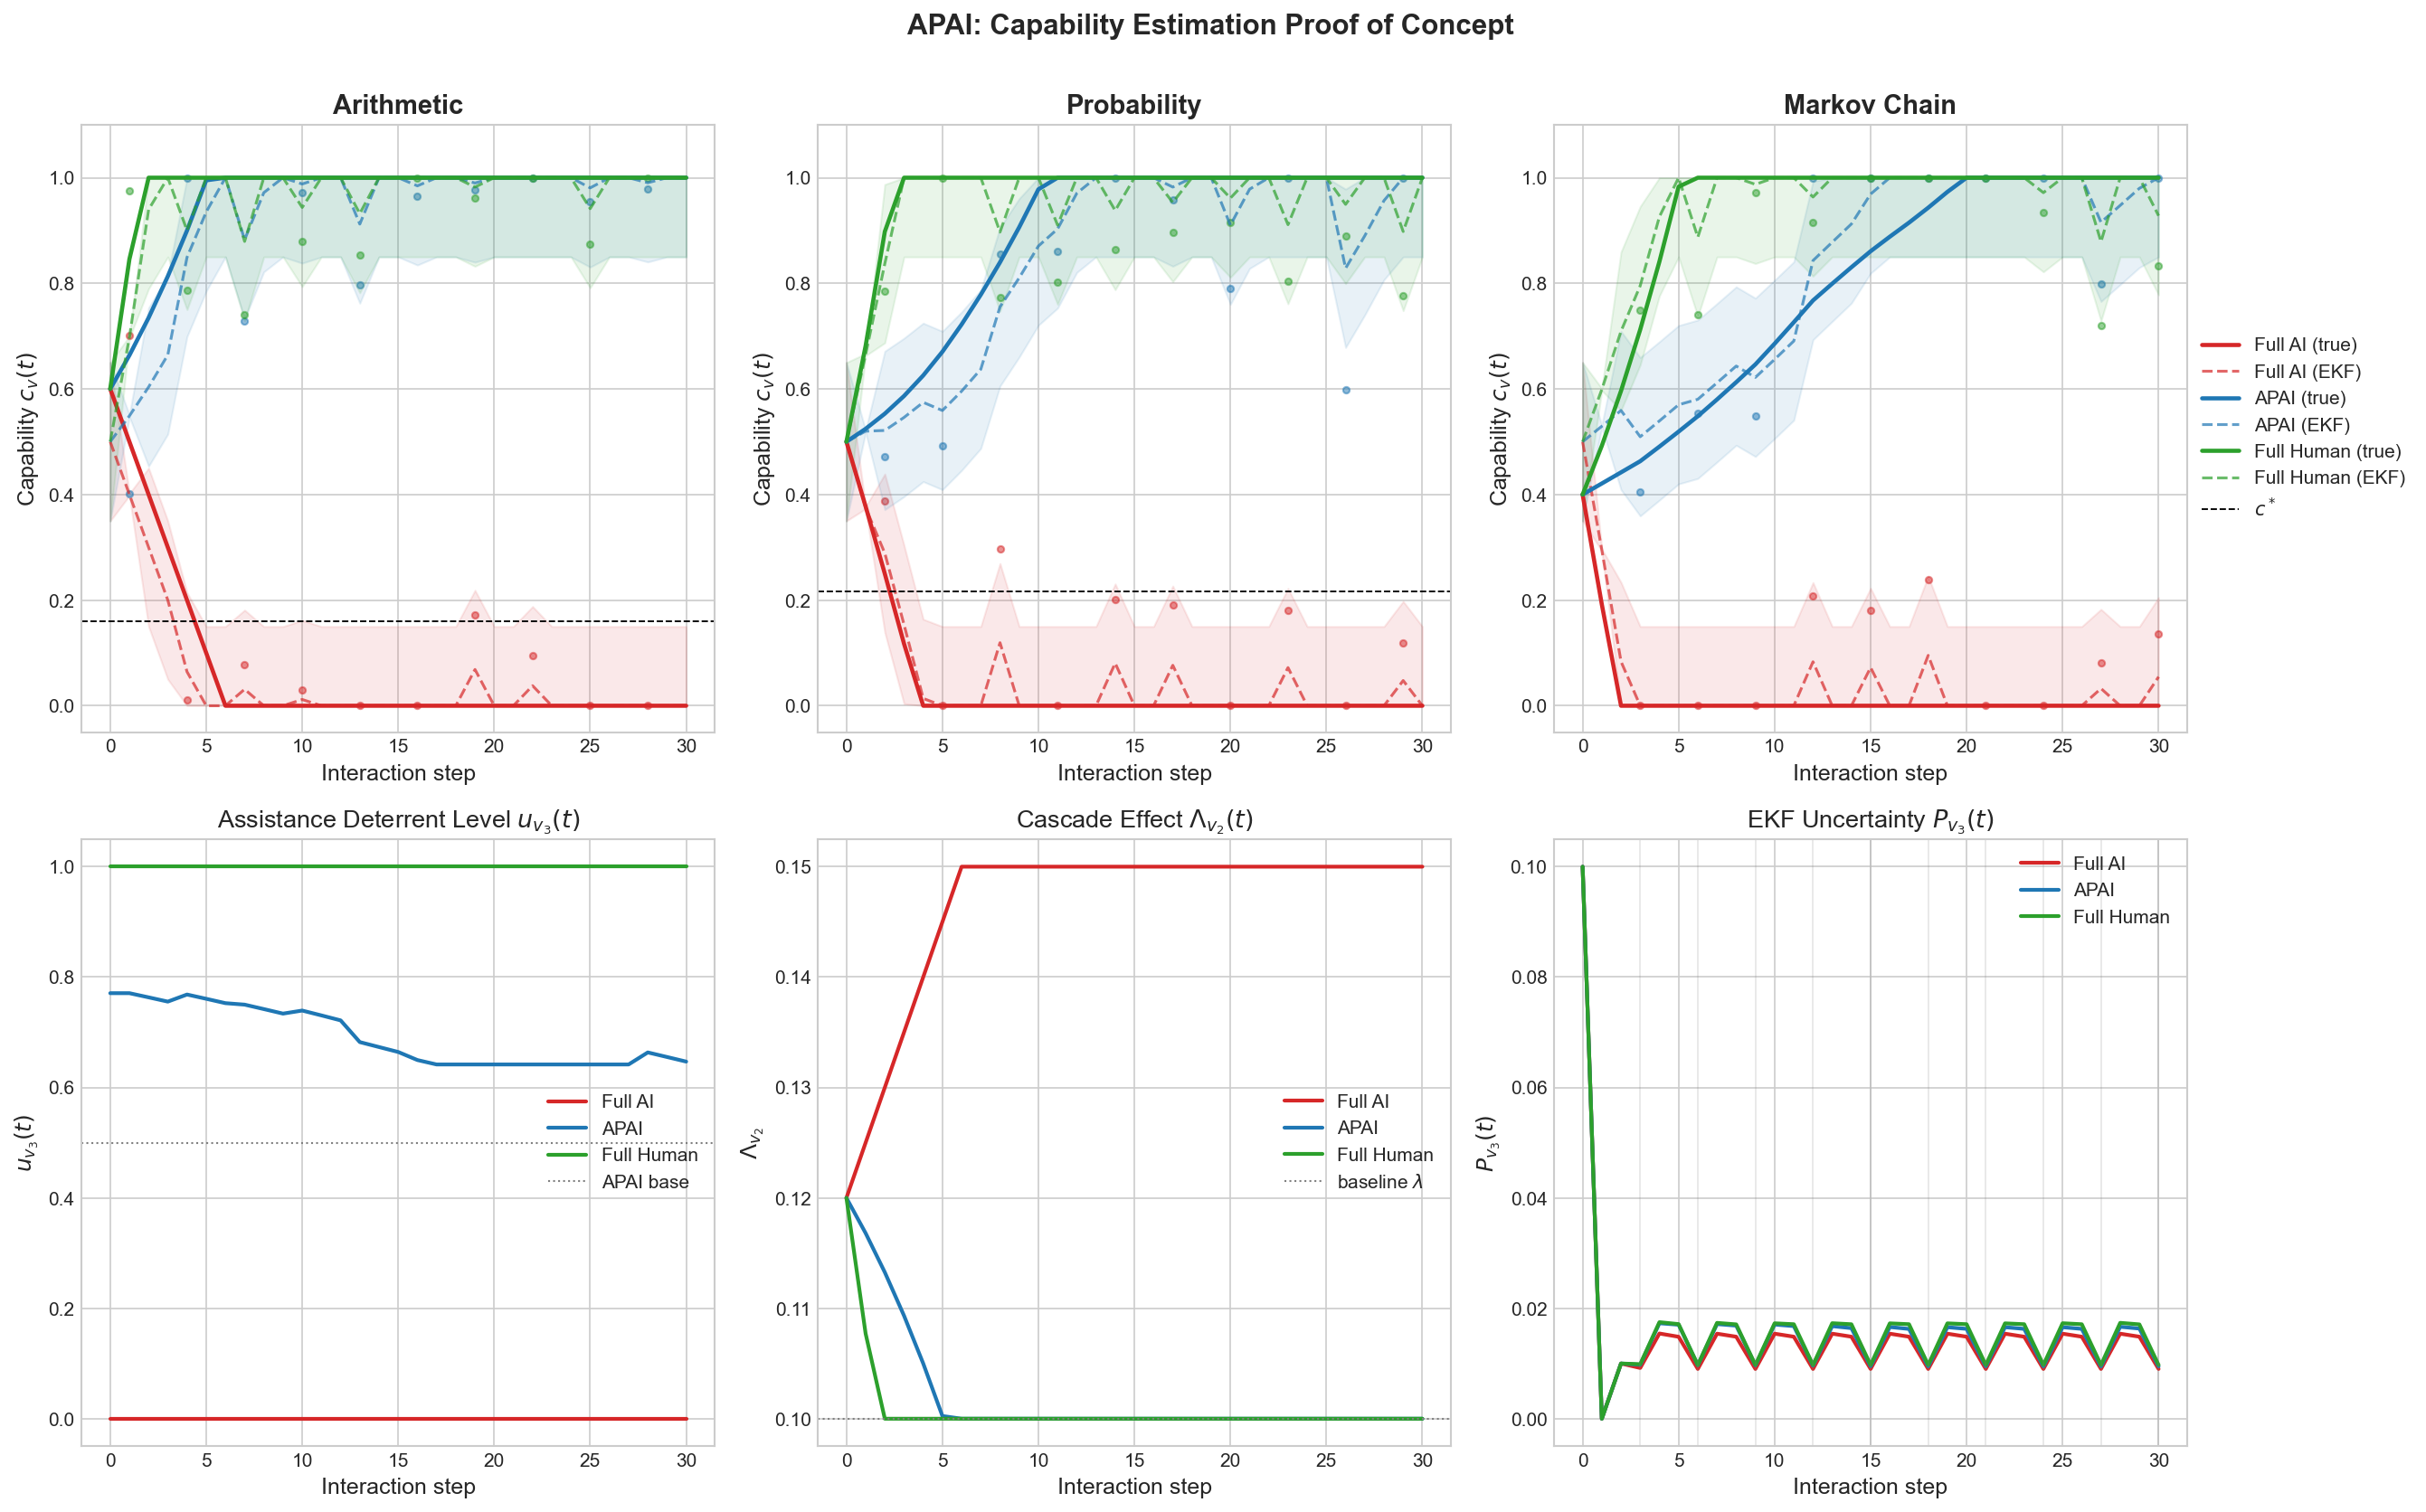

Recreate this plot in Python.
import numpy as np
import matplotlib.pyplot as plt
from scipy.integrate import solve_ivp

np.random.seed(42)

alpha = 0.6
gamma_c = 0.05
Q = 0.01
sigma = 0.15
T = 30
u_bar = 0.5
domains = ['Arithmetic', 'Probability', 'Markov Chain']
c0_true = np.array([0.6, 0.5, 0.4])
c0_hat = np.array([0.5, 0.5, 0.5])
P0 = np.array([0.1, 0.1, 0.1])

mu_vec  = np.array([0.30, 0.25, 0.15])
lam_vec = np.array([0.10, 0.10, 0.18])
c_star = (lam_vec[0] * (1 - u_bar) / (mu_vec[0] * u_bar)) ** (1 / alpha)
c_star_vec = np.array([
    (lam_vec[v] * (1 - u_bar) / (mu_vec[v] * u_bar)) ** (1 / alpha)
    for v in range(3)
])

COLORS = {'Full AI': '#d62728', 'APAI': '#1f77b4', 'Full Human': '#2ca02c'}

def phi(l_t, d_t, e_t):
    norm_l = 1 - np.clip(l_t / 30.0, 0, 1)
    norm_d = np.clip(d_t, 0, 1)
    return 0.5 * norm_l + 0.3 * norm_d + 0.2 * e_t

def schedule_full_ai(_c_hat):
    return np.full(3, 0.0)

def schedule_full_human(_c_hat):
    return np.full(3, 1.0)

def schedule_apai(c_hat):
    u = np.full(3, 0.5)
    for v in range(3):
        if c_hat[v] < c_star_vec[v] - 0.05:
            u[v] = 0.55 + 0.35 * max(0, (c_star_vec[v] - c_hat[v])) / c_star_vec[v]
    return u

def Lambda_vec(c):
    return np.array([
        lam_vec[0],
        lam_vec[1] + gamma_c * (1 - c[0]),
        lam_vec[2] + gamma_c * (1 - c[1]),
    ])

def capability_rhs(t, c, u):
    Lambda = Lambda_vec(c)
    dc = np.zeros(3)
    for v in range(3):
        c_safe = np.clip(c[v], 0, 1)
        dc[v] = u[v] * (mu_vec[v] * c_safe ** alpha + Lambda[v]) - Lambda[v]
    return np.array(dc)

def ekf_predict(c_hat, P, u):
    Lambda = Lambda_vec(c_hat)
    f = np.zeros(3)
    df_dc = np.zeros(3)
    for v in range(3):
        c_safe = np.clip(c_hat[v], 1e-6, 1)
        f[v] = u[v] * (mu_vec[v] * c_safe ** alpha + Lambda[v]) - Lambda[v]
        if c_safe > 0:
            df_dc[v] = u[v] * mu_vec[v] * alpha * c_safe ** (alpha - 1)
        else:
            df_dc[v] = 0.0
    sigma2 = sigma ** 2
    P_safe = np.clip(P, 1e-6, None)
    P_pred = P_safe + (2 * df_dc * P_safe - P_safe ** 2 / sigma2 + Q)
    P_pred = np.clip(P_pred, 1e-6, 5 * sigma ** 2)
    c_hat_pred = c_hat + f
    c_hat_pred = np.clip(c_hat_pred, 0.0, 1.0)
    return c_hat_pred, P_pred

def ekf_update(c_hat_pred, P_pred, o_t, v):
    sigma2 = sigma ** 2
    denom = P_pred[v] + sigma2
    K = P_pred[v] / denom if denom > 1e-6 else 0.0
    c_hat = c_hat_pred.copy()
    c_hat[v] = c_hat_pred[v] + K * (o_t - c_hat_pred[v])
    P = P_pred.copy()
    P[v] = max((1 - K) * P_pred[v], 1e-6)
    c_hat = np.clip(c_hat, 0.0, 1.0)
    return c_hat, P

schedules = [
    ('Full AI', schedule_full_ai, COLORS['Full AI']),
    ('APAI', schedule_apai, COLORS['APAI']),
    ('Full Human', schedule_full_human, COLORS['Full Human'])
]

results = []
for name, sched_func, color in schedules:
    c_true = c0_true.copy()
    c_hat = c0_hat.copy()
    P = P0.copy()
    c_true_hist = [c_true.copy()]
    c_hat_hist = [c_hat.copy()]
    P_hist = [P.copy()]
    u_hist = [sched_func(c_hat)]
    obs_hist  = [[] for _ in range(3)]
    obs_times = [[] for _ in range(3)]
    for step in range(T):
        v = step % 3
        u = sched_func(c_hat)
        sol = solve_ivp(lambda t, c, u=u: capability_rhs(t, c, u), [0, 1], c_true, method='RK45', t_eval=[1])
        c_true = np.clip(sol.y[:, -1], 0, 1)
        u = u.copy()
        for _v in range(3):
            if c_true[_v] < 1e-3:
                u[_v] = 0.0
        l_t = max(0, 30 * (1 - c_true[v]) + np.random.normal(0, 2))
        d_t = np.clip(c_true[v] + np.random.normal(0, 0.1), 0, 1)
        e_t = np.clip(c_true[v] * 0.8 + np.random.normal(0, 0.1), 0, 1)
        o_t = phi(l_t, d_t, e_t) + np.random.normal(0, sigma)
        o_t = np.clip(o_t, 0, 1)
        c_hat_pred, P_pred = ekf_predict(c_hat, P, u)
        P_pred = np.maximum(P_pred, 1e-6)
        c_hat, P = ekf_update(c_hat_pred, P_pred, o_t, v)
        c_true_hist.append(c_true.copy())
        c_hat_hist.append(c_hat.copy())
        P_hist.append(P.copy())
        u_hist.append(u.copy())
        obs_hist[v].append(o_t)
        obs_times[v].append(step + 1)
    results.append({
        'name': name,
        'color': color,
        'c_true_hist': np.array(c_true_hist),
        'c_hat_hist': np.array(c_hat_hist),
        'P_hist': np.array(P_hist),
        'u_hist': np.array(u_hist),
        'obs_hist': obs_hist,
        'obs_times': obs_times
    })

t = np.arange(T + 1)
plt.style.use('seaborn-v0_8-whitegrid')
fig, axes = plt.subplots(2, 3, figsize=(18, 11))
fig.suptitle("APAI: Capability Estimation Proof of Concept", fontsize=15, fontweight='bold', y=1.01)

for v in range(3):
    ax = axes[0, v]
    for res in results:
        color = res['color']
        c_true = res['c_true_hist'][:, v]
        c_hat = res['c_hat_hist'][:, v]
        P = res['P_hist'][:, v]
        std = np.sqrt(np.clip(P, 0, None))
        half_band = np.minimum(1.96 * std, 0.15)
        ax.fill_between(t, np.clip(c_hat - half_band, 0, 1), np.clip(c_hat + half_band, 0, 1), alpha=0.10, color=color)
        ax.plot(t, c_true, color=color, linewidth=2.2, label=f"{res['name']} (true)")
        ax.plot(t, c_hat, color=color, linestyle='--', linewidth=1.5, alpha=0.7, label=f"{res['name']} (EKF)")
        ax.scatter(res['obs_times'][v], res['obs_hist'][v], color=color, s=12, alpha=0.5)
    ax.axhline(c_star_vec[v], color='k', linestyle='--', linewidth=0.9, label='$c^*$')
    ax.set_title(domains[v], fontweight='bold', fontsize=14)
    ax.set_xlabel('Interaction step', fontsize=12)
    ax.set_ylabel('Capability $c_v(t)$', fontsize=12)
    ax.set_ylim(-0.05, 1.1)
    if v == 2:
        handles, labels = ax.get_legend_handles_labels()
        ax.legend(handles, labels, fontsize=10, ncol=1, loc='center left', bbox_to_anchor=(1.01, 0.5), borderaxespad=0.)

ax = axes[1, 0]
for res in results:
    color = res['color']
    ax.plot(t, res['u_hist'][:, 2], color=color, linewidth=2, label=res['name'])
ax.axhline(0.5, color='gray', linestyle=':', linewidth=1, label='APAI base')
ax.set_title('Assistance Deterrent Level $u_{v_3}(t)$', fontsize=13)
ax.set_xlabel('Interaction step', fontsize=12)
ax.set_ylabel('$u_{v_3}(t)$', fontsize=12)
ax.set_ylim(-0.05, 1.05)
ax.legend(fontsize=10)

ax = axes[1, 1]
for res in results:
    color = res['color']
    Lambda_v2 = [Lambda_vec(c)[1] for c in res['c_true_hist']]
    ax.plot(t, Lambda_v2, color=color, linewidth=2, label=res['name'])
ax.axhline(lam_vec[1], color='gray', linestyle=':', linewidth=1, label='baseline $\\lambda$')
ax.set_title('Cascade Effect $\\Lambda_{v_2}(t)$', fontsize=13)
ax.set_xlabel('Interaction step', fontsize=12)
ax.set_ylabel('$\\Lambda_{v_2}$', fontsize=12)
ax.legend(fontsize=10)

ax = axes[1, 2]
for res in results:
    color = res['color']
    ax.plot(t, res['P_hist'][:, 2], color=color, linewidth=2, label=res['name'])
obs_times_v3 = [step + 1 for step in range(T) if step % 3 == 2]
for obs_t in obs_times_v3:
    ax.axvline(obs_t, color='gray', alpha=0.2, linewidth=0.8)
ax.set_title('EKF Uncertainty $P_{v_3}(t)$', fontsize=13)
ax.set_xlabel('Interaction step', fontsize=12)
ax.set_ylabel('$P_{v_3}(t)$', fontsize=12)
ax.legend(fontsize=10)

plt.tight_layout()
fig.savefig('apai_estimation_poc.pdf', bbox_inches='tight')
fig.savefig('apai_estimation_poc.png', dpi=150, bbox_inches='tight')
plt.show()

# Save each subplot as a separate file
for v in range(3):
    fig_single, ax_single = plt.subplots(figsize=(6, 4))
    for res in results:
        color = res['color']
        c_true = res['c_true_hist'][:, v]
        c_hat = res['c_hat_hist'][:, v]
        P = res['P_hist'][:, v]
        std = np.sqrt(np.clip(P, 0, None))
        half_band = np.minimum(1.96 * std, 0.15)
        ax_single.fill_between(t, np.clip(c_hat - half_band, 0, 1), np.clip(c_hat + half_band, 0, 1), alpha=0.10, color=color)
        ax_single.plot(t, c_true, color=color, linewidth=2.2, label=f"{res['name']} (true)")
        ax_single.plot(t, c_hat, color=color, linestyle='--', linewidth=1.5, alpha=0.7, label=f"{res['name']} (EKF)")
        ax_single.scatter(res['obs_times'][v], res['obs_hist'][v], color=color, s=20, alpha=0.5)
    ax_single.axhline(c_star_vec[v], color='k', linestyle='--', linewidth=0.9, label='$c^*$')
    ax_single.set_title(domains[v], fontweight='bold', fontsize=14)
    ax_single.set_xlabel('Interaction step', fontsize=12)
    ax_single.set_ylabel('Capability $c_v(t)$', fontsize=12)
    ax_single.set_ylim(-0.05, 1.1)
    if v == 2:
        handles, labels = ax_single.get_legend_handles_labels()
        ax_single.legend(handles, labels, fontsize=10, ncol=1, loc='center left', bbox_to_anchor=(1.01, 0.5), borderaxespad=0.)
    fig_single.tight_layout()
    fig_single.savefig(f'apai_capability_{domains[v].replace(" ", "_").lower()}.png', dpi=150)
    plt.close(fig_single)

# Row 2, (1,0): Assistance deterrent level u_v3 (Markov Chain)
fig_u, ax_u = plt.subplots(figsize=(6, 4))
for res in results:
    color = res['color']
    ax_u.plot(t, res['u_hist'][:, 2], color=color, linewidth=2, label=res['name'])
ax_u.axhline(0.5, color='gray', linestyle=':', linewidth=1, label='APAI base')
ax_u.set_title('Assistance Deterrent Level $u_{v_3}(t)$', fontsize=13)
ax_u.set_xlabel('Interaction step', fontsize=12)
ax_u.set_ylabel('$u_{v_3}(t)$', fontsize=12)
ax_u.set_ylim(-0.05, 1.05)
ax_u.legend(fontsize=10)
fig_u.tight_layout()
fig_u.savefig('apai_assistance_deterrent_v3.png', dpi=150)
plt.close(fig_u)

# Also update the main grid plot
ax = axes[1, 0]
for res in results:
    color = res['color']
    ax.plot(t, res['u_hist'][:, 2], color=color, linewidth=2, label=res['name'])
ax.axhline(0.5, color='gray', linestyle=':', linewidth=1, label='APAI base')
ax.set_title('Assistance Deterrent Level $u_{v_3}(t)$', fontsize=13)
ax.set_xlabel('Interaction step', fontsize=12)
ax.set_ylabel('$u_{v_3}(t)$', fontsize=12)
ax.set_ylim(-0.05, 1.05)
ax.legend(fontsize=10)

# Row 2, (1,1): Effective decay rate Lambda_v2
fig_lam, ax_lam = plt.subplots(figsize=(6, 4))
for res in results:
    color = res['color']
    Lambda_v2 = [Lambda_vec(c)[1] for c in res['c_true_hist']]
    ax_lam.plot(t, Lambda_v2, color=color, linewidth=2, label=res['name'])
ax_lam.axhline(lam_vec[1], color='gray', linestyle=':', linewidth=1, label='baseline $\\lambda$')
ax_lam.set_title('Cascade Effect $\\Lambda_{v_2}(t)$', fontsize=13)
ax_lam.set_xlabel('Interaction step', fontsize=12)
ax_lam.set_ylabel('$\\Lambda_{v_2}$', fontsize=12)
ax_lam.legend(fontsize=10)
fig_lam.tight_layout()
fig_lam.savefig('apai_lambda_v2.png', dpi=150)
plt.close(fig_lam)

# Row 2, (1,2): EKF uncertainty P_v3
fig_p, ax_p = plt.subplots(figsize=(6, 4))
for res in results:
    color = res['color']
    ax_p.plot(t, res['P_hist'][:, 2], color=color, linewidth=2, label=res['name'])
obs_times_v3 = [step + 1 for step in range(T) if step % 3 == 2]
for obs_t in obs_times_v3:
    ax_p.axvline(obs_t, color='gray', alpha=0.2, linewidth=0.8)
ax_p.set_title('EKF Uncertainty $P_{v_3}(t)$', fontsize=13)
ax_p.set_xlabel('Interaction step', fontsize=12)
ax_p.set_ylabel('$P_{v_3}(t)$', fontsize=12)
ax_p.legend(fontsize=10)
fig_p.tight_layout()
fig_p.savefig('apai_uncertainty_v3.png', dpi=150)
plt.close(fig_p)

print("\nAtrophy thresholds c* per domain:")
for v in range(3):
    print(f"  {domains[v]}: c* = {c_star_vec[v]:.3f}")
print("\nFinal Capability and EKF Estimate Summary:")
print(f"{'Scenario':<12} {'Domain':<14} {'True c':<10} {'EKF c_hat':<10}")
for res in results:
    for v in range(3):
        c_true_final = res['c_true_hist'][-1, v]
        c_hat_final = res['c_hat_hist'][-1, v]
        print(f"{res['name']:<12} {domains[v]:<14} {c_true_final:<10.3f} {c_hat_final:<10.3f}")
